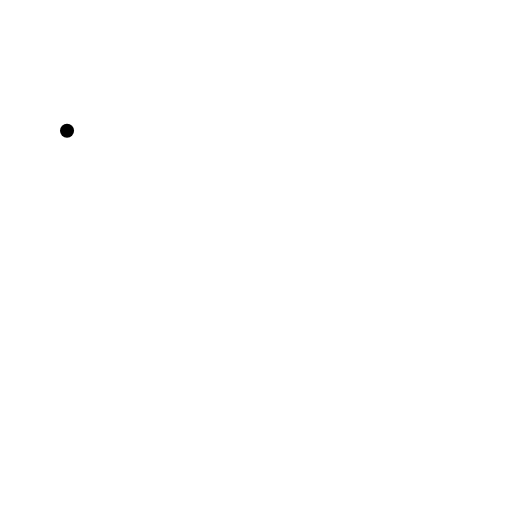
t = 0.00 s
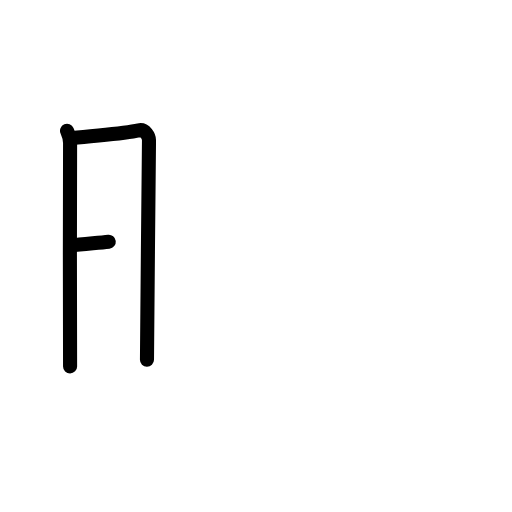
t = 2.50 s
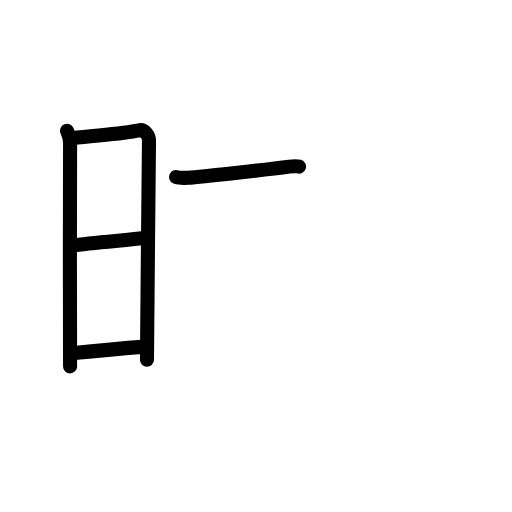
t = 4.83 s
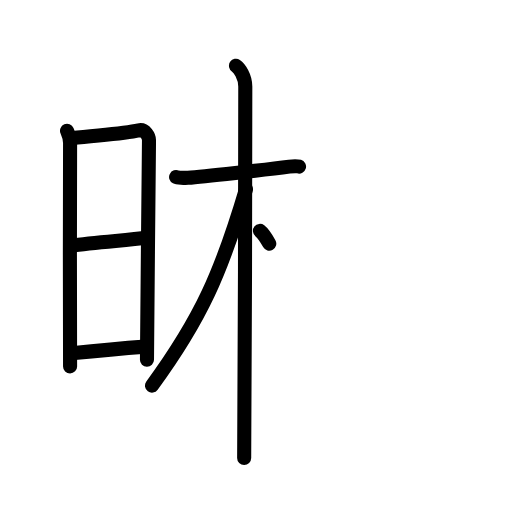
t = 7.25 s
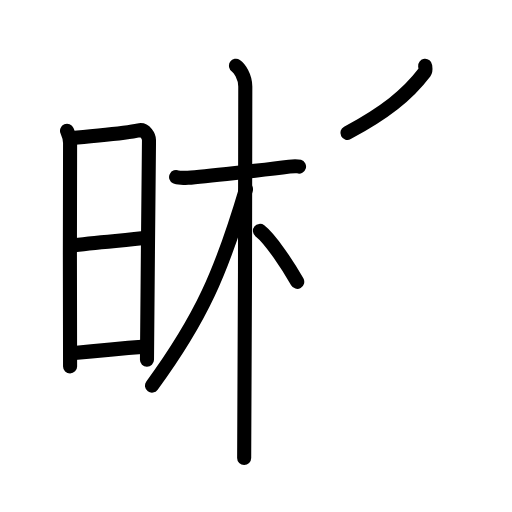
t = 8.75 s
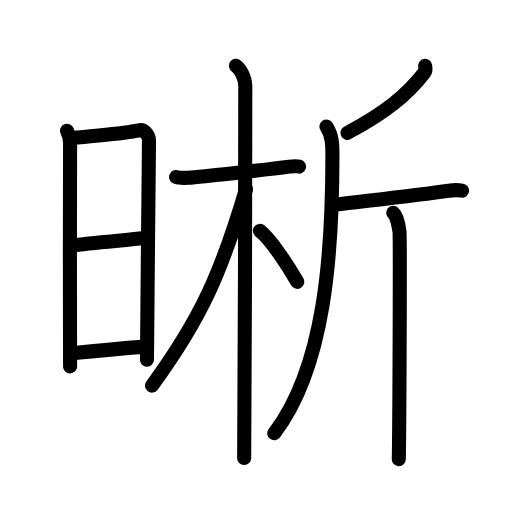
t = 12.00 s

The animated SVG that drew these frames (rendered in a browser with its animation timeline set to each time). Animation: 34 SMIL elements (animate=34); one cycle of 12.00 s.

<?xml version="1.0" encoding="UTF-8"?>
<!--
AniKanjiVG is licensed by CC-BY-SA Paul C. Sommerhoff (https://bitbucket.org/sommerhoff/anikanjivg).
AniKanjiVG uses KanjiVG which is licensed by CC-BY-SA Ulrich Apel (http://kanjivg.tagaini.net).
See also http://creativecommons.org/licenses/by-sa/3.0/
-->
<svg xmlns:kvg='http://kanjivg.tagaini.net' xmlns='http://www.w3.org/2000/svg' width='109' height='109' viewBox='0 0 109 109' style='fill:none;stroke:#000000;stroke-width:3;stroke-linecap:round;stroke-linejoin:round;' id="kvg:kanji_06670"><g id="kvg:06670" kvg:element="晰"><g id="kvg:06670-g1" kvg:element="日" kvg:position="left" kvg:radical="general"><path id="kvg:06670-s1" kvg:type="㇑" d="M14.27,27.85c0.32,0.74,0.65,1.58,0.65,2.57c0,0.99-0.11,46.59,0,47.58"><animate attributeName="d" begin="0.0s" dur="0.5s" from="M14.27,27.85C14.27,27.85,14.27,27.85,14.27,27.85" to="M14.27,27.85c0.32,0.74,0.65,1.58,0.65,2.57" />
<animate attributeName="d" begin="0.5s" dur="0.5s" from="M14.27,27.85c0.32,0.74,0.65,1.58,0.65,2.57c0,0,0,0,0,0,0" to="M14.27,27.85c0.32,0.74,0.65,1.58,0.65,2.57c0,0.99-0.11,46.59,0,47.58" />
</path>
<path id="kvg:06670-s2" kvg:type="㇕a" d="M15.45,29.39c5.55-0.64,10.88-0.93,14.09-1.65c1.37-0.3,2.18,1.36,2.18,2.1c0,3.81-0.43,39.92-0.43,46.75"><animate attributeName="d" begin="1.0s" dur="0.3333333333333333s" from="M15.45,29.39C15.45,29.39,15.45,29.39,15.45,29.39" to="M15.45,29.39c5.55-0.64,10.88-0.93,14.09-1.65" />
<animate attributeName="d" begin="1.3333333333333333s" dur="0.3333333333333333s" from="M15.45,29.39c5.55-0.64,10.88-0.93,14.09-1.65c0,0,0,0,0,0,0" to="M15.45,29.39c5.55-0.64,10.88-0.93,14.09-1.65c1.37-0.3,2.18,1.36,2.18,2.1" />
<animate attributeName="d" begin="1.6666666666666665s" dur="0.3333333333333333s" from="M15.45,29.39c5.55-0.64,10.88-0.93,14.09-1.65c1.37-0.3,2.18,1.36,2.18,2.1c0,0,0,0,0,0,0" to="M15.45,29.39c5.55-0.64,10.88-0.93,14.09-1.65c1.37-0.3,2.18,1.36,2.18,2.1c0,3.81-0.43,39.92-0.43,46.75" />
<animate attributeName="d" begin="0s" dur="1.0s" from="M-100,-100" to="M-100,-100" />
</path>
<path id="kvg:06670-s3" kvg:type="㇐a" d="M14.94,52.3c5.56-0.69,11.6-1.13,16.43-1.68"><animate attributeName="d" begin="2.0s" dur="1.0s" from="M14.94,52.3C14.94,52.3,14.94,52.3,14.94,52.3" to="M14.94,52.3c5.56-0.69,11.6-1.13,16.43-1.68" />
<animate attributeName="d" begin="0s" dur="2.0s" from="M-100,-100" to="M-100,-100" />
</path>
<path id="kvg:06670-s4" kvg:type="㇐a" d="M15.25,75.22c5.05-0.53,9.63-0.98,15.7-1.43"><animate attributeName="d" begin="3.0s" dur="1.0s" from="M15.25,75.22C15.25,75.22,15.25,75.22,15.25,75.22" to="M15.25,75.22c5.05-0.53,9.63-0.98,15.7-1.43" />
<animate attributeName="d" begin="0s" dur="3.0s" from="M-100,-100" to="M-100,-100" />
</path>
</g>
<g id="kvg:06670-g2" kvg:element="析" kvg:position="right"><g id="kvg:06670-g3" kvg:element="木" kvg:position="left"><path id="kvg:06670-s5" kvg:type="㇐" d="M37.49,37.69c0.26,0.13,1.81,0.22,2.51,0.17c2.99-0.22,16.78-1.74,21.59-2.39c0.7-0.09,1.63-0.13,2.07,0"><animate attributeName="d" begin="4.0s" dur="0.3333333333333333s" from="M37.49,37.69C37.49,37.69,37.49,37.69,37.49,37.69" to="M37.49,37.69c0.26,0.13,1.81,0.22,2.51,0.17" />
<animate attributeName="d" begin="4.333333333333333s" dur="0.3333333333333333s" from="M37.49,37.69c0.26,0.13,1.81,0.22,2.51,0.17c0,0,0,0,0,0,0" to="M37.49,37.69c0.26,0.13,1.81,0.22,2.51,0.17c2.99-0.22,16.78-1.74,21.59-2.39" />
<animate attributeName="d" begin="4.666666666666667s" dur="0.3333333333333333s" from="M37.49,37.69c0.26,0.13,1.81,0.22,2.51,0.17c2.99-0.22,16.78-1.74,21.59-2.39c0,0,0,0,0,0,0" to="M37.49,37.69c0.26,0.13,1.81,0.22,2.51,0.17c2.99-0.22,16.78-1.74,21.59-2.39c0.7-0.09,1.63-0.13,2.07,0" />
<animate attributeName="d" begin="0s" dur="4.0s" from="M-100,-100" to="M-100,-100" />
</path>
<path id="kvg:06670-s6" kvg:type="㇑" d="M50.24,14c0.71,0.47,1.98,2.25,1.98,4.42c0,5.83-0.09,73.25-0.24,79.08"><animate attributeName="d" begin="5.0s" dur="0.5s" from="M50.24,14C50.24,14,50.24,14,50.24,14" to="M50.24,14c0.71,0.47,1.98,2.25,1.98,4.42" />
<animate attributeName="d" begin="5.5s" dur="0.5s" from="M50.24,14c0.71,0.47,1.98,2.25,1.98,4.42c0,0,0,0,0,0,0" to="M50.24,14c0.71,0.47,1.98,2.25,1.98,4.42c0,5.83-0.09,73.25-0.24,79.08" />
<animate attributeName="d" begin="0s" dur="5.0s" from="M-100,-100" to="M-100,-100" />
</path>
<path id="kvg:06670-s7" kvg:type="㇒" d="M52.37,40.28c-5.22,17.63-9.55,27.53-20.01,41.81"><animate attributeName="d" begin="6.0s" dur="1.0s" from="M52.37,40.28C52.37,40.28,52.37,40.28,52.37,40.28" to="M52.37,40.28c-5.22,17.63-9.55,27.53-20.01,41.81" />
<animate attributeName="d" begin="0s" dur="6.0s" from="M-100,-100" to="M-100,-100" />
</path>
<path id="kvg:06670-s8" kvg:type="㇏" d="M55.34,49.15c2.28,1.76,6.02,7.45,7.94,10.85"><animate attributeName="d" begin="7.0s" dur="1.0s" from="M55.34,49.15C55.34,49.15,55.34,49.15,55.34,49.15" to="M55.34,49.15c2.28,1.76,6.02,7.45,7.94,10.85" />
<animate attributeName="d" begin="0s" dur="7.0s" from="M-100,-100" to="M-100,-100" />
</path>
</g>
<g id="kvg:06670-g4" kvg:element="斤" kvg:position="right"><path id="kvg:06670-s9" kvg:type="㇒" d="M90.51,14c0.04,0.34,0.19,0.99-0.09,1.35c-3.75,4.94-8.55,8.68-16.46,12.94"><animate attributeName="d" begin="8.0s" dur="0.5s" from="M90.51,14C90.51,14,90.51,14,90.51,14" to="M90.51,14c0.04,0.34,0.19,0.99-0.09,1.35" />
<animate attributeName="d" begin="8.5s" dur="0.5s" from="M90.51,14c0.04,0.34,0.19,0.99-0.09,1.35c0,0,0,0,0,0,0" to="M90.51,14c0.04,0.34,0.19,0.99-0.09,1.35c-3.75,4.94-8.55,8.68-16.46,12.94" />
<animate attributeName="d" begin="0s" dur="8.0s" from="M-100,-100" to="M-100,-100" />
</path>
<path id="kvg:06670-s10" kvg:type="㇒" d="M69.5,26.94c1.29,2.03,1.27,3.97,1.27,6.18c0,20.57-1.52,44.88-12.38,59.11"><animate attributeName="d" begin="9.0s" dur="0.5s" from="M69.5,26.94C69.5,26.94,69.5,26.94,69.5,26.94" to="M69.5,26.94c1.29,2.03,1.27,3.97,1.27,6.18" />
<animate attributeName="d" begin="9.5s" dur="0.5s" from="M69.5,26.94c1.29,2.03,1.27,3.97,1.27,6.18c0,0,0,0,0,0,0" to="M69.5,26.94c1.29,2.03,1.27,3.97,1.27,6.18c0,20.57-1.52,44.88-12.38,59.11" />
<animate attributeName="d" begin="0s" dur="9.0s" from="M-100,-100" to="M-100,-100" />
</path>
<path id="kvg:06670-s11" kvg:type="㇐" d="M70.65,43.5c0.31,0.09,1.89-0.07,2.72-0.17c4.56-0.56,15.69-1.83,22.2-2.74c0.82-0.11,2.28-0.09,2.8,0"><animate attributeName="d" begin="10.0s" dur="0.3333333333333333s" from="M70.65,43.5C70.65,43.5,70.65,43.5,70.65,43.5" to="M70.65,43.5c0.31,0.09,1.89-0.07,2.72-0.17" />
<animate attributeName="d" begin="10.333333333333334s" dur="0.3333333333333333s" from="M70.65,43.5c0.31,0.09,1.89-0.07,2.72-0.17c0,0,0,0,0,0,0" to="M70.65,43.5c0.31,0.09,1.89-0.07,2.72-0.17c4.56-0.56,15.69-1.83,22.2-2.74" />
<animate attributeName="d" begin="10.666666666666666s" dur="0.3333333333333333s" from="M70.65,43.5c0.31,0.09,1.89-0.07,2.72-0.17c4.56-0.56,15.69-1.83,22.2-2.74c0,0,0,0,0,0,0" to="M70.65,43.5c0.31,0.09,1.89-0.07,2.72-0.17c4.56-0.56,15.69-1.83,22.2-2.74c0.82-0.11,2.28-0.09,2.8,0" />
<animate attributeName="d" begin="0s" dur="10.0s" from="M-100,-100" to="M-100,-100" />
</path>
<path id="kvg:06670-s12" kvg:type="㇑" d="M83.72,45.32c0.74,0.62,1.18,2.78,1.33,4.02c0.15,1.24,0,40.69-0.15,48.41"><animate attributeName="d" begin="11.0s" dur="0.5s" from="M83.72,45.32C83.72,45.32,83.72,45.32,83.72,45.32" to="M83.72,45.32c0.74,0.62,1.18,2.78,1.33,4.02" />
<animate attributeName="d" begin="11.5s" dur="0.5s" from="M83.72,45.32c0.74,0.62,1.18,2.78,1.33,4.02c0,0,0,0,0,0,0" to="M83.72,45.32c0.74,0.62,1.18,2.78,1.33,4.02c0.15,1.24,0,40.69-0.15,48.41" />
<animate attributeName="d" begin="0s" dur="11.0s" from="M-100,-100" to="M-100,-100" />
</path>
</g>
</g>
</g>
</svg>
